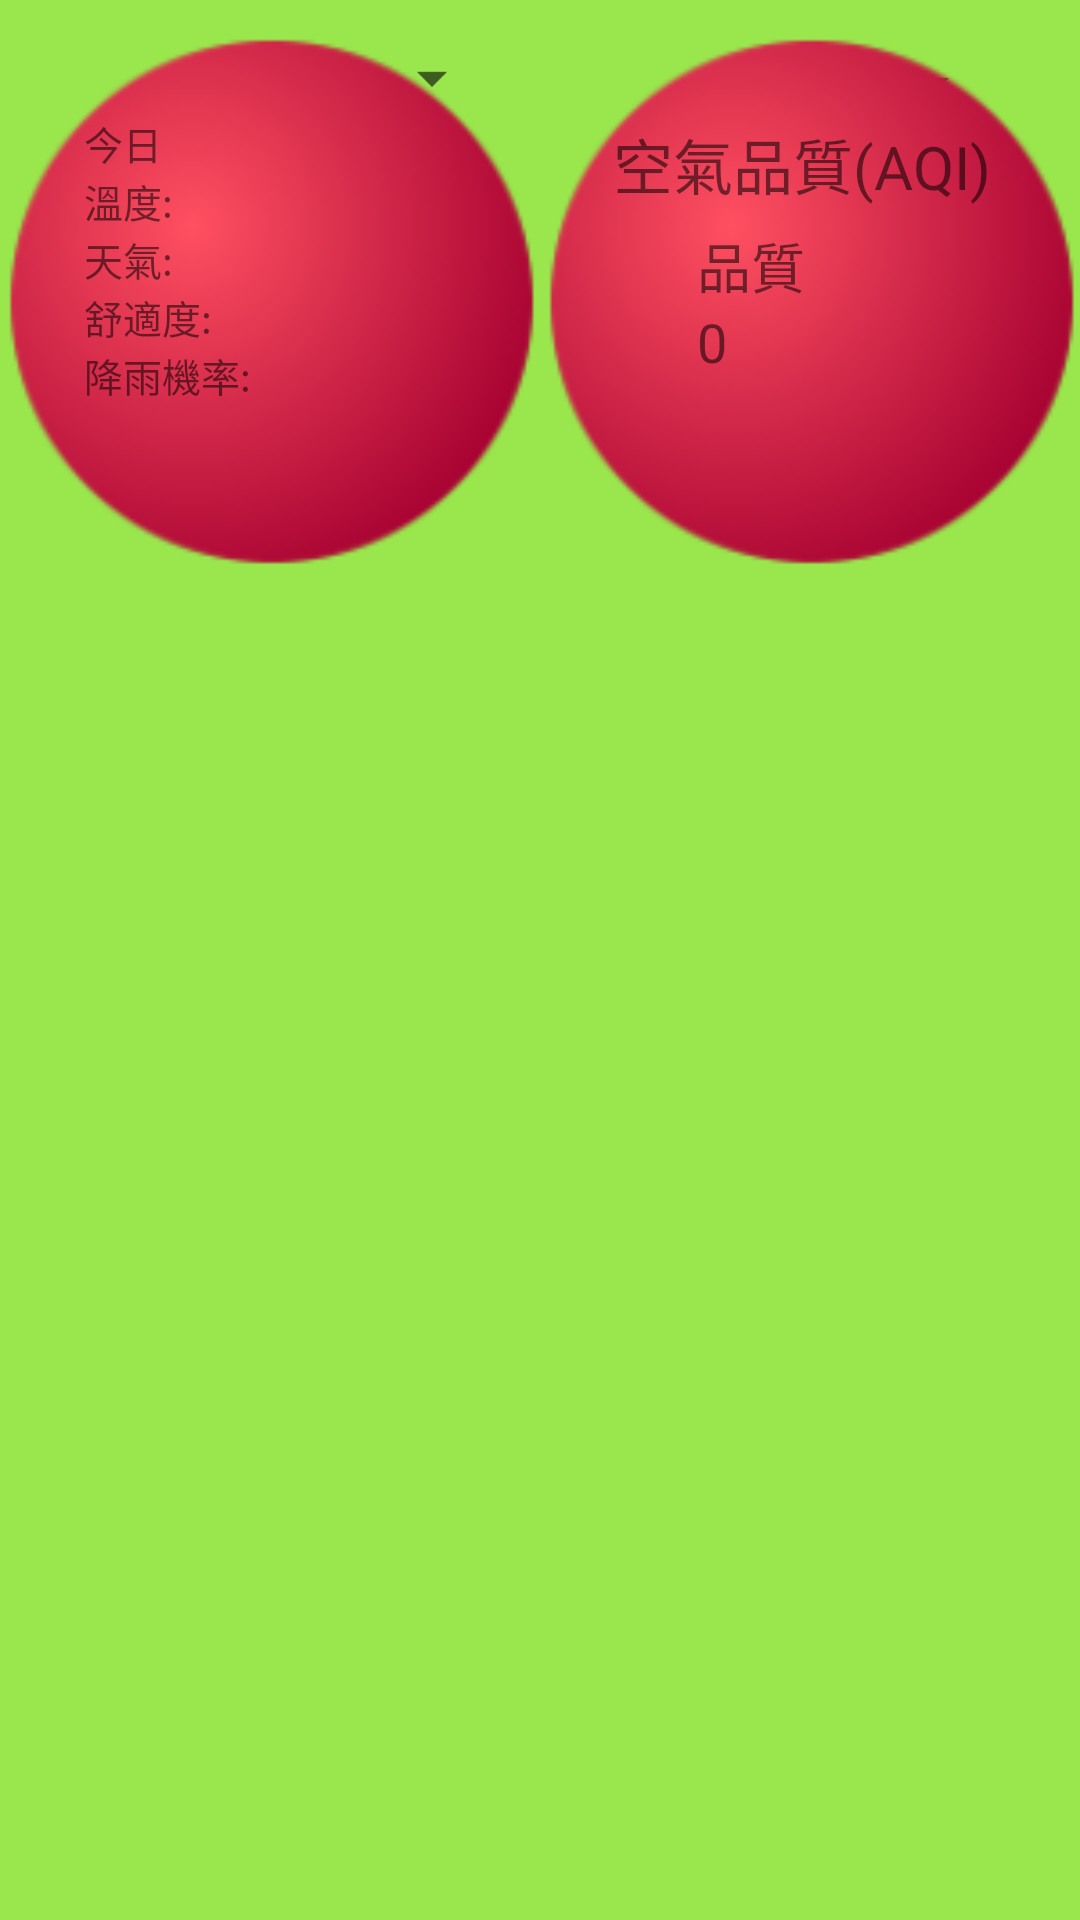

The Android layout XML behind this screen, and the referenced resources:
<!-- AndroidManifest.xml: application theme AppTheme -->
<!-- res/layout/weaterlayout.xml -->
<?xml version="1.0" encoding="utf-8"?>
<LinearLayout xmlns:android="http://schemas.android.com/apk/res/android"
    xmlns:app="http://schemas.android.com/apk/res-auto"
    android:id="@+id/weaterLayout"
    android:layout_width="match_parent"
    android:layout_height="wrap_content"
    android:background="@color/colorGrass"
    android:orientation="vertical"
    android:weightSum="1">

    <RelativeLayout
        android:layout_width="match_parent"
        android:layout_height="200dp">

        <ImageView
            android:id="@+id/imageView5"
            android:layout_width="180dp"
            android:layout_height="wrap_content"
            android:layout_alignParentBottom="true"
            android:layout_alignParentStart="true"
            android:layout_alignParentTop="true"
            app:srcCompat="@drawable/weaterback" />

        <FrameLayout
            android:id="@+id/frameLayout"
            android:layout_width="wrap_content"
            android:layout_height="wrap_content"
            android:layout_alignEnd="@+id/imageView5"
            android:layout_alignParentTop="true"
            android:layout_marginEnd="12dp"
            android:layout_marginTop="14dp">

            <LinearLayout
                android:layout_width="wrap_content"
                android:layout_height="wrap_content"
                android:orientation="vertical">

                <Spinner
                    android:id="@+id/weatherSp"
                    android:layout_width="140dp"
                    android:layout_height="wrap_content"
                    android:layout_alignParentStart="true"
                    android:layout_alignParentTop="true" />

                <TextView
                    android:id="@+id/weatherTv"
                    android:layout_width="wrap_content"
                    android:layout_height="wrap_content"
                    android:layout_alignStart="@+id/weatherTv2"
                    android:layout_below="@+id/weatherSp"
                    android:text="今日"
                    android:textColor="@color/common_signin_btn_dark_text_default"
                    android:textSize="13sp" />

                <TextView
                    android:id="@+id/weatherTv2"
                    android:layout_width="wrap_content"
                    android:layout_height="wrap_content"
                    android:layout_alignStart="@+id/weatherTv4"
                    android:layout_below="@+id/weatherTv"
                    android:text="溫度:"
                    android:textColor="@color/common_signin_btn_dark_text_default"
                    android:textSize="13sp" />

                <TextView
                    android:id="@+id/weatherTv3"
                    android:layout_width="wrap_content"
                    android:layout_height="wrap_content"
                    android:layout_alignEnd="@+id/weatherSp"
                    android:layout_below="@+id/weatherTv2"
                    android:text="天氣:"
                    android:textColor="@color/common_signin_btn_dark_text_default"
                    android:textSize="13sp" />

                <TextView
                    android:id="@+id/weatherTv4"
                    android:layout_width="wrap_content"
                    android:layout_height="wrap_content"
                    android:layout_alignStart="@+id/weatherSp"
                    android:layout_below="@+id/weatherTv3"
                    android:text="舒適度:"
                    android:textColor="@color/common_signin_btn_dark_text_default"
                    android:textSize="13sp" />

                <TextView
                    android:id="@+id/weatherTv5"
                    android:layout_width="wrap_content"
                    android:layout_height="wrap_content"
                    android:layout_alignStart="@+id/weatherTv4"
                    android:layout_below="@+id/weatherTv4"
                    android:text="降雨機率:"
                    android:textColor="@color/common_signin_btn_dark_text_default"
                    android:textSize="13sp" />
            </LinearLayout>
        </FrameLayout>

        <ImageView
            android:id="@+id/imageView7"
            android:layout_width="180dp"
            android:layout_height="wrap_content"
            android:layout_alignParentBottom="true"
            android:layout_alignParentEnd="true"
            android:layout_alignParentTop="true"
            app:srcCompat="@drawable/weaterback" />

        <RelativeLayout
            android:layout_width="match_parent"
            android:layout_height="match_parent"
            android:layout_alignStart="@+id/imageView7">

            <Spinner
                android:id="@+id/pmSp"
                android:layout_width="140dp"
                android:layout_height="wrap_content"
                android:layout_alignEnd="@+id/textView8"
                android:layout_alignParentTop="true"
                android:layout_marginTop="16dp"
                android:layoutMode="clipBounds"
                android:spinnerMode="dialog" />

            <TextView
                android:id="@+id/pmTv"
                android:layout_width="wrap_content"
                android:layout_height="wrap_content"
                android:layout_alignStart="@+id/textView8"
                android:layout_below="@+id/pmTv2"
                android:layout_marginStart="28dp"
                android:text="0"
                android:textColor="@color/common_signin_btn_dark_text_default"
                android:textSize="18sp" />

            <TextView
                android:id="@+id/pmTv2"
                android:layout_width="wrap_content"
                android:layout_height="wrap_content"
                android:layout_alignStart="@+id/pmTv"
                android:layout_below="@+id/textView8"
                android:layout_marginTop="6dp"
                android:text="品質"
                android:textColor="@color/common_signin_btn_dark_text_default"
                android:textSize="18sp" />

            <TextView
                android:id="@+id/textView8"
                android:layout_width="wrap_content"
                android:layout_height="wrap_content"
                android:layout_below="@+id/pmSp"
                android:layout_centerHorizontal="true"
                android:text="空氣品質(AQI) "
                android:textColor="@color/common_signin_btn_dark_text_default"
                android:textSize="20sp" />

        </RelativeLayout>


    </RelativeLayout>

</LinearLayout>
<!-- resources referenced by this layout -->
<resources>
  <color name="colorGrass">	#99E64D</color>
  <!-- drawable weaterback: png bitmap (drawable, 10771 bytes) -->
  <style name="AppTheme" parent="Theme.AppCompat.Light.DarkActionBar">
          
  
          
  
          <item name="colorPrimary">@color/colorGrass</item>
          <item name="colorPrimaryDark">@color/colorGrass</item>
          <item name="colorAccent">@color/colorGrass</item>
  
      </style>
</resources>
